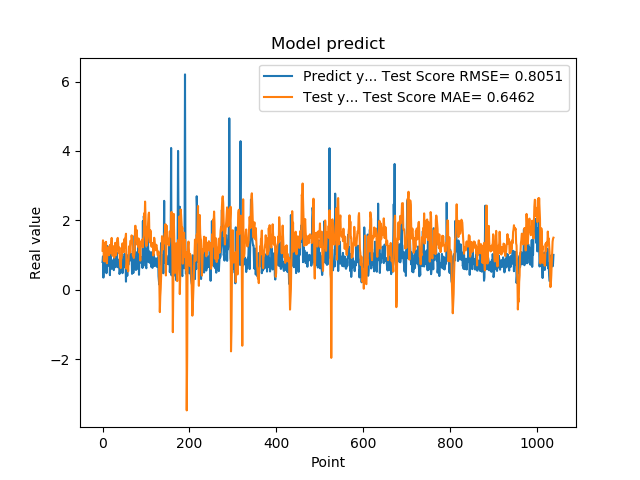

The table this chart was drawn from, first rows:
7.976629734039306641e-01, 1.122360213169155463e+00
9.608020186424257592e-01, 1.421955917886150722e+00
3.470349907875061035e-01, 1.365909257655617992e+00
9.546210169792177513e-01, 8.312437148029879763e-01
5.251880288124084473e-01, 1.046300410112999124e+00
1.275226235389709695e+00, 8.146408918567548119e-01
8.723750114440917969e-01, 1.339229801434499656e+00
7.321749925613403320e-01, 1.120442899992672325e+00
7.640249729156494141e-01, 1.379457844926825549e+00
4.752210080623626154e-01, 1.087336248626088242e+00
7.414129972457885742e-01, 7.615249117138410684e-01
1.258002042770385520e+00, 1.036480353031477009e+00
7.274609804153442383e-01, 1.134966340180759037e+00
7.892770171165466309e-01, 1.216214480599314474e+00
6.914690136909484863e-01, 1.226856847624264946e+00
7.093830108642578125e-01, 9.939471193048130537e-01
1.014547944068908691e+00, 1.096516600069160408e+00
4.182830154895783026e-01, 1.284570419802519625e+00
1.002280950546264648e+00, 1.049076552492985481e+00
1.143296003341674805e+00, 1.296702883387496730e+00
6.746559739112854004e-01, 1.318939655929945554e+00
6.009536385536193848e-01, 1.491621938502693645e+00
6.538079977035522461e-01, 1.079344659498565173e+00
7.814120054244995117e-01, 9.773440346103393628e-01
8.469259738922119141e-01, 1.008081828036776262e+00
6.482390165328979492e-01, 1.251730977706358106e+00
5.623700022697448730e-01, 1.001319952027588389e+00
1.099647998809814453e+00, 9.239437341564884498e-01
9.541710019111632191e-01, 1.097698126146165576e+00
6.694499850273132324e-01, 1.348489124653743598e+00
6.464660167694091797e-01, 1.207953342339264324e+00
8.223180174827575684e-01, 9.930535637551767270e-01
8.300920128822326660e-01, 1.086587986657080007e+00
1.067314028739929199e+00, 1.362553093513867886e+00
6.827279925346374512e-01, 1.439301454049410012e+00
6.464239954948425293e-01, 1.492539309592318286e+00
6.881093978881835938e-01, 1.353195116840191004e+00
6.500350236892700195e-01, 1.110083107496991683e+00
8.693690299987792969e-01, 1.050721421700295588e+00
4.518609941005706787e-01, 1.214274685392129349e+00
4.952389895915984552e-01, 8.326170631127203237e-01
6.850870251655578613e-01, 6.911840245280211903e-01
8.653740286827087402e-01, 6.227593198962533272e-01
7.400469779968261719e-01, 9.133854095405695706e-01
8.204330205917358398e-01, 9.186228411384190773e-01
1.108605027198791504e+00, 1.166819924250441565e+00
4.751499891281127930e-01, 1.336262304578700988e+00
9.457899928092955433e-01, 1.150430411792445984e+00
7.877500057220458984e-01, 1.285053411042558880e+00
9.367713332176208496e-01, 1.079397733243547819e+00
6.470239758491516113e-01, 1.455671252723868880e+00
1.029777050018310325e+00, 1.203607579580038278e+00
9.328820109367371716e-01, 1.489443755708393047e+00
7.528370022773742676e-01, 1.502698119843737246e+00
2.307340055704117099e-01, 1.612403130540681628e+00
8.772729635238647461e-01, 6.067358150852474319e-01
7.876309752464294434e-01, 7.062093082749255624e-01
3.992269933223724365e-01, 8.593782463599037857e-01
9.923512339591979980e-01, 7.685828635917462126e-01
7.200859785079956055e-01, 5.258048725075841201e-01
7.269890308380126953e-01, 9.160229491957848635e-01
... 979 more rows
